Labelled photos from "images", an image-classification folder in shabazpatel/wbc-classification. The possible labels are: eosinophil, lymphocyte, monocyte, neutrophil.

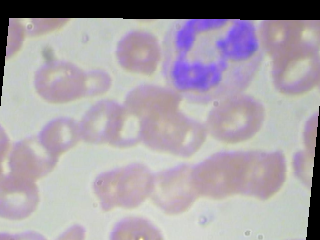
Label: neutrophil

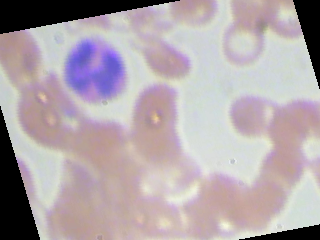
Label: eosinophil

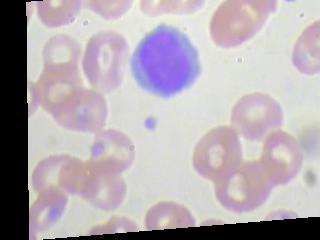
Label: lymphocyte

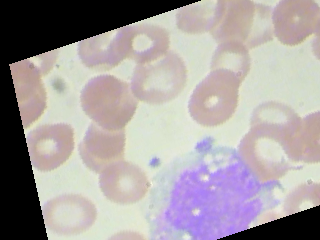
Label: monocyte

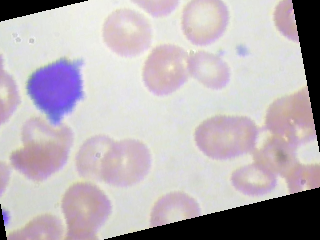
Label: lymphocyte

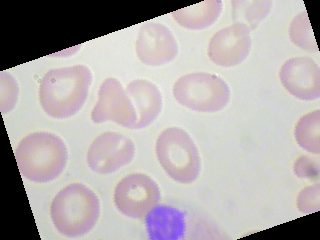
Label: neutrophil
